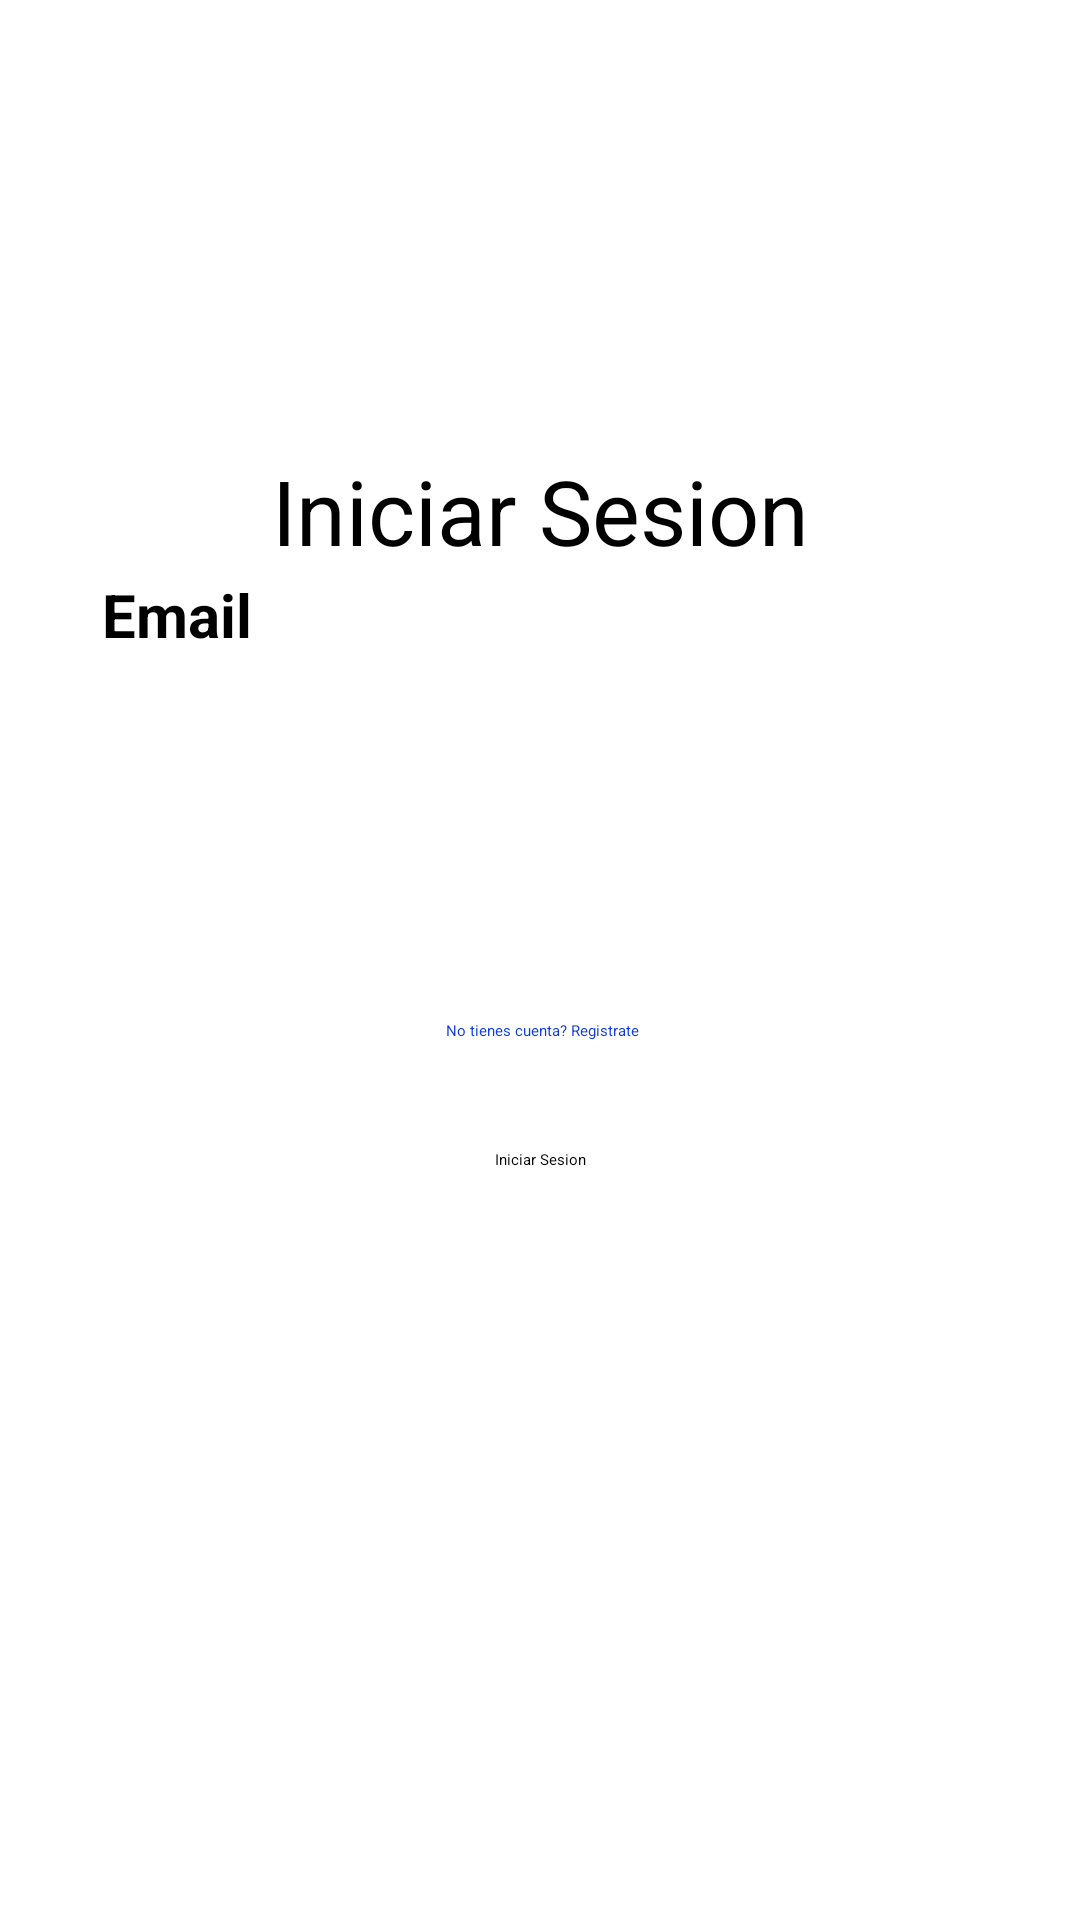

The Android layout XML behind this screen, and the referenced resources:
<!-- AndroidManifest.xml: application theme Theme.App.Proyecto -->
<!-- res/layout/activity_sing_in.xml -->
<?xml version="1.0" encoding="utf-8"?>
<androidx.constraintlayout.widget.ConstraintLayout xmlns:android="http://schemas.android.com/apk/res/android"
    xmlns:app="http://schemas.android.com/apk/res-auto"
    xmlns:tools="http://schemas.android.com/tools"
    android:layout_width="match_parent"
    android:layout_height="match_parent"
    tools:context=".SingInActivity"

    >
    <ImageView
        android:layout_width="match_parent"
        android:layout_height="match_parent"
        android:src="@drawable/background"
        android:scaleType="fitXY"
        android:alpha="0.3" />

    <androidx.constraintlayout.widget.Barrier
        android:id="@+id/barrier"
        android:layout_width="wrap_content"
        android:layout_height="wrap_content"
        app:barrierDirection="left" />

    <Button
        android:id="@+id/singInBtn"
        android:layout_width="wrap_content"
        android:layout_height="wrap_content"
        android:layout_marginStart="100dp"
        android:layout_marginEnd="100dp"
        android:layout_marginBottom="250dp"
        android:text="Iniciar Sesion"
        app:layout_constraintBottom_toBottomOf="parent"
        app:layout_constraintEnd_toEndOf="parent"
        app:layout_constraintStart_toStartOf="parent" />


    <ImageView
        android:id="@+id/imageView2"
        android:layout_width="136dp"
        android:layout_height="110dp"
        android:layout_marginStart="100dp"
        android:layout_marginTop="20dp"
        android:layout_marginEnd="100dp"
        android:src="@drawable/graduation"
        app:layout_constraintEnd_toEndOf="parent"
        app:layout_constraintHorizontal_bias="0.498"
        app:layout_constraintStart_toStartOf="parent"
        app:layout_constraintTop_toTopOf="parent">


    </ImageView>

    <TextView
        android:id="@+id/titleSingIn"
        android:layout_width="wrap_content"
        android:layout_height="wrap_content"
        android:layout_marginStart="100dp"
        android:layout_marginTop="20dp"
        android:layout_marginEnd="100dp"
        android:text="Iniciar Sesion"
        android:textSize="30sp"
        app:layout_constraintEnd_toEndOf="parent"
        app:layout_constraintStart_toStartOf="parent"
        app:layout_constraintTop_toBottomOf="@+id/imageView2" />

    <EditText
        android:id="@+id/teEmail"
        android:layout_width="288dp"
        android:layout_height="62dp"
        android:layout_marginStart="100dp"
        android:layout_marginTop="20dp"
        android:layout_marginEnd="100dp"
        android:layout_marginBottom="20dp"
        android:ems="10"
        android:hint="Email"
        android:inputType="textEmailAddress"
        android:textSize="20sp"
        android:textStyle="bold"
        app:layout_constraintBottom_toTopOf="@+id/tePass"
        app:layout_constraintEnd_toEndOf="parent"
        app:layout_constraintHorizontal_bias="0.518"
        app:layout_constraintStart_toStartOf="parent"
        app:layout_constraintTop_toBottomOf="@+id/titleSingIn" />

    <EditText
        android:id="@+id/tePass"
        android:layout_width="290dp"
        android:layout_height="66dp"
        android:layout_marginStart="100dp"
        android:layout_marginEnd="100dp"
        android:layout_marginBottom="20dp"
        android:ems="10"

        android:hint="Contraseña"
        android:inputType="textPassword"
        android:textAppearance="@style/TextAppearance.AppCompat.Headline"
        android:textSize="20sp"
        android:textStyle="bold"
        app:layout_constraintBottom_toTopOf="@+id/textView3"
        app:layout_constraintEnd_toEndOf="parent"
        app:layout_constraintHorizontal_bias="0.528"
        app:layout_constraintStart_toStartOf="parent" />

    <TextView
        android:id="@+id/textView3"
        android:layout_width="262dp"
        android:layout_height="23dp"
        android:layout_marginStart="100dp"
        android:layout_marginEnd="100dp"
        android:layout_marginBottom="20dp"
        android:text="No tienes cuenta? Registrate"
        android:textAlignment="center"
        android:textColor="@color/azul"
        app:layout_constraintBottom_toTopOf="@+id/singInBtn"
        app:layout_constraintEnd_toEndOf="parent"
        app:layout_constraintHorizontal_bias="0.496"
        app:layout_constraintStart_toStartOf="parent" />

</androidx.constraintlayout.widget.ConstraintLayout>
<!-- resources referenced by this layout -->
<resources>
  <color name="azul">#0D3BE4</color>
  <style name="Theme.App.Proyecto" parent="Theme.SplashScreen">
          <item name="windowSplashScreenBackground">@color/azul</item>
          <item name="windowSplashScreenAnimatedIcon">@drawable/graduation</item>
          <item name="postSplashScreenTheme">@style/Base.Theme.Proyecto</item>
  
      </style>
  <style name="Base.Theme.Proyecto" parent="Theme.Material3.DayNight.NoActionBar">
          
          <item name="colorPrimary"> @color/azul</item>
          
      </style>
</resources>
